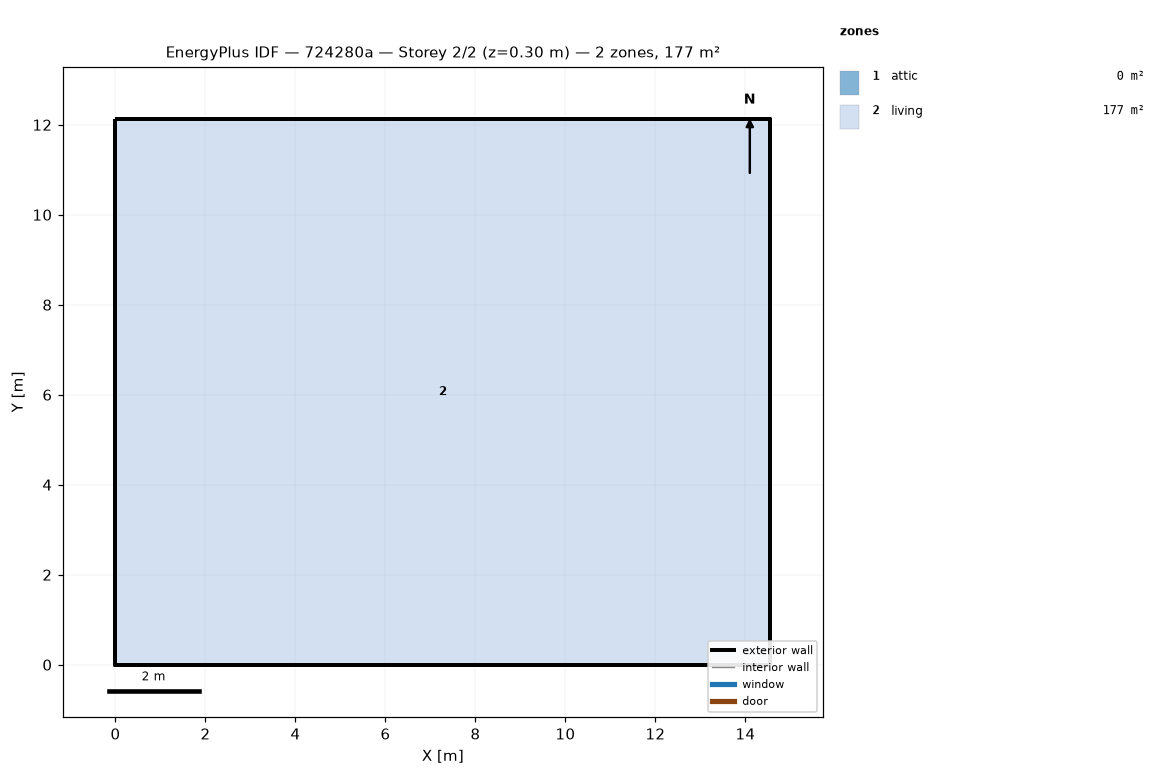
=== STOREY PLAN SPEC (per zone: floor XY polygon, exterior-wall plan segments, windows/doors) ===
zone 1: attic  (0.0 m²)
  exterior wall: (14.55, 0.00) – (14.55, 12.13) – (14.55, 6.06)  [18.2 m]
  exterior wall: (0.00, 12.13) – (0.00, 0.00) – (0.00, 6.06)  [18.2 m]
zone 2: living  (176.5 m²)
  floor: (0.00, 0.00) (0.00, 12.13) (14.55, 12.13) (14.55, 0.00)
  exterior wall: (0.00, 0.00) – (14.55, 0.00)  [14.6 m]
  exterior wall: (14.55, 0.00) – (14.55, 12.13)  [12.1 m]
  exterior wall: (14.55, 12.13) – (0.00, 12.13)  [14.6 m]
  exterior wall: (0.00, 12.13) – (0.00, 0.00)  [12.1 m]

=== DERIVED (storey summary) ===
Building: 724280a
Storey: 2 of 2  (floor level z = 0.30 m)
Storey gross floor area: 176.5 m²
Zones on this storey: 2
  - attic: floor 0.0 m²; exterior wall 36.4 m (24.5 m²); WWR 0.0%
  - living: floor 176.5 m²; exterior wall 53.4 m (146.4 m²); WWR 0.0%
Zone adjacency: (none detected)